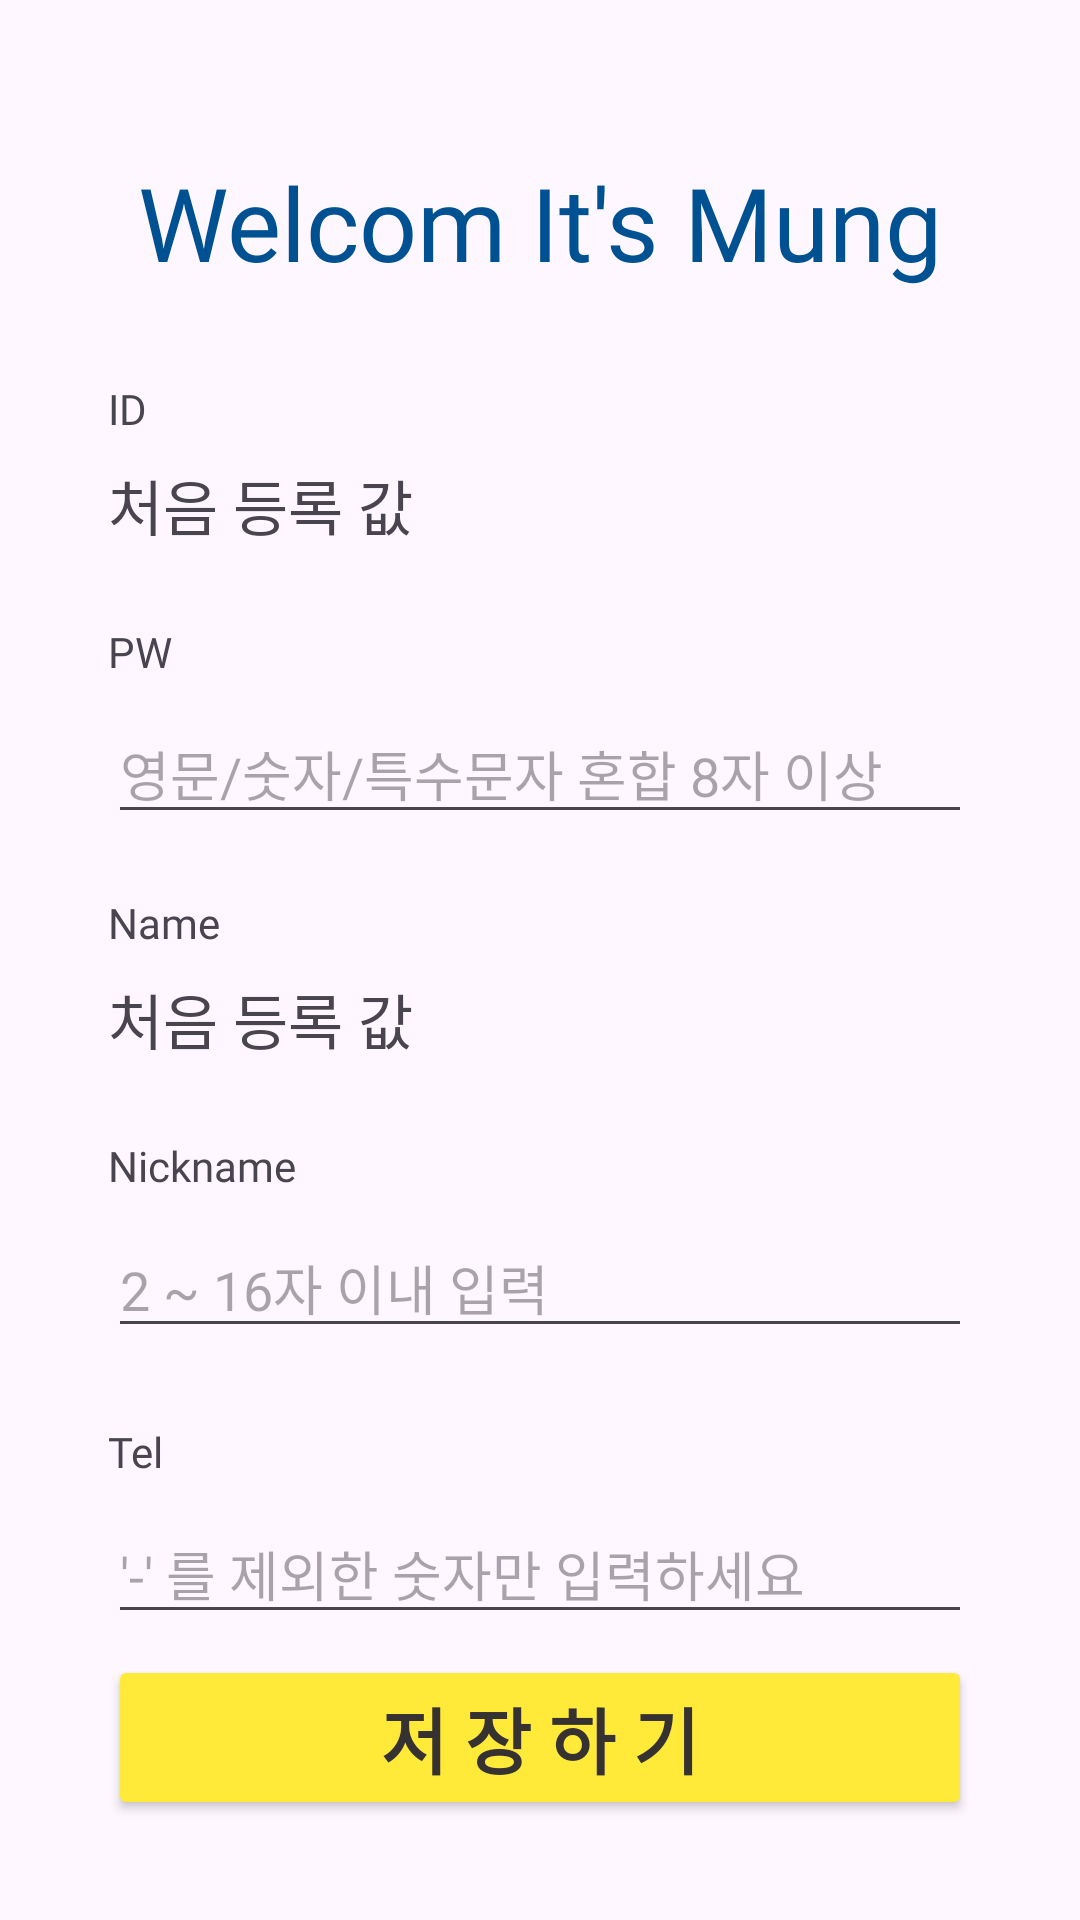

Produce the Android XML layout that renders to this screen, including the resource entries it uses.
<!-- AndroidManifest.xml: application theme Theme.ItsmungApplication -->
<!-- res/layout/activity_user_info.xml -->
<?xml version="1.0" encoding="utf-8"?>
<androidx.constraintlayout.widget.ConstraintLayout xmlns:android="http://schemas.android.com/apk/res/android"
    xmlns:app="http://schemas.android.com/apk/res-auto"
    xmlns:tools="http://schemas.android.com/tools"
    android:layout_width="match_parent"
    android:layout_height="match_parent"
    tools:context=".UserInfoActivity">

    <FrameLayout
        android:id="@+id/fl_user_info_mypage"
        android:layout_width="match_parent"
        android:layout_height="match_parent"
        app:layout_constraintBottom_toBottomOf="parent"
        app:layout_constraintEnd_toEndOf="parent"
        app:layout_constraintStart_toStartOf="parent"
        app:layout_constraintTop_toTopOf="parent" />

    <androidx.constraintlayout.widget.Guideline
        android:id="@+id/guideline14"
        android:layout_width="wrap_content"
        android:layout_height="wrap_content"
        android:orientation="horizontal"
        app:layout_constraintGuide_percent="0.08" />

    <androidx.constraintlayout.widget.Guideline
        android:id="@+id/guideline15"
        android:layout_width="wrap_content"
        android:layout_height="wrap_content"
        android:orientation="vertical"
        app:layout_constraintGuide_percent="0.1" />

    <androidx.constraintlayout.widget.Guideline
        android:id="@+id/guideline16"
        android:layout_width="wrap_content"
        android:layout_height="wrap_content"
        android:orientation="horizontal"
        app:layout_constraintGuide_percent="0.92" />

    <androidx.constraintlayout.widget.Guideline
        android:id="@+id/guideline17"
        android:layout_width="wrap_content"
        android:layout_height="wrap_content"
        android:orientation="vertical"
        app:layout_constraintGuide_percent="0.9" />

    <TextView
        android:id="@+id/textView30"
        android:layout_width="wrap_content"
        android:layout_height="wrap_content"
        android:fontFamily="@font/im_hyemin_bold"
        android:text="Welcom It's Mung"
        android:textColor="@color/blue"
        android:textSize="34sp"
        app:layout_constraintEnd_toStartOf="@+id/guideline17"
        app:layout_constraintStart_toStartOf="@+id/guideline15"
        app:layout_constraintTop_toTopOf="@+id/guideline14" />


    <TextView
        android:id="@+id/textView31"
        android:layout_width="0dp"
        android:layout_height="wrap_content"
        android:layout_marginTop="30dp"
        android:fontFamily="@font/im_hyemin_bold"
        android:text="ID"
        app:layout_constraintEnd_toStartOf="@+id/guideline17"
        app:layout_constraintStart_toStartOf="@+id/guideline15"
        app:layout_constraintTop_toBottomOf="@+id/textView30" />

    <TextView
        android:id="@+id/tv_user_info_id"
        android:layout_width="0dp"
        android:layout_height="wrap_content"
        android:layout_marginTop="8dp"
        android:ems="10"
        android:fontFamily="@font/im_hyemin_bold"
        android:inputType="text"
        android:text="처음 등록 값"
        android:textSize="20dp"
        app:layout_constraintEnd_toEndOf="@+id/textView31"
        app:layout_constraintStart_toStartOf="@+id/textView31"
        app:layout_constraintTop_toBottomOf="@+id/textView31" />

    <TextView
        android:id="@+id/textView33"
        android:layout_width="0dp"
        android:layout_height="wrap_content"
        android:layout_marginTop="25dp"
        android:fontFamily="@font/im_hyemin_bold"
        android:text="PW"
        app:layout_constraintEnd_toStartOf="@+id/guideline17"
        app:layout_constraintStart_toStartOf="@+id/tv_user_info_id"
        app:layout_constraintTop_toBottomOf="@+id/tv_user_info_id" />

    <EditText
        android:id="@+id/et_user_info_pw"
        android:layout_width="0dp"
        android:layout_height="wrap_content"
        android:layout_marginTop="8dp"
        android:ems="10"
        android:hint="영문/숫자/특수문자 혼합 8자 이상"
        android:fontFamily="@font/im_hyemin_bold"
        android:inputType="text"
        app:layout_constraintEnd_toEndOf="@+id/textView33"
        app:layout_constraintStart_toStartOf="@+id/guideline15"
        app:layout_constraintTop_toBottomOf="@+id/textView33" />

    <TextView
        android:id="@+id/textView35"
        android:layout_width="0dp"
        android:layout_height="wrap_content"
        android:layout_marginTop="20dp"
        android:fontFamily="@font/im_hyemin_bold"
        android:text="Name"
        app:layout_constraintEnd_toEndOf="@+id/et_user_info_pw"
        app:layout_constraintStart_toStartOf="@+id/guideline15"
        app:layout_constraintTop_toBottomOf="@+id/et_user_info_pw" />

    <TextView
        android:id="@+id/tv_user_info_name"
        android:layout_width="0dp"
        android:layout_height="wrap_content"
        android:layout_marginTop="8dp"
        android:ems="10"
        android:fontFamily="@font/im_hyemin_bold"
        android:inputType="text"
        android:text="처음 등록 값"
        android:textSize="20dp"
        app:layout_constraintEnd_toEndOf="@+id/textView35"
        app:layout_constraintStart_toStartOf="@+id/textView35"
        app:layout_constraintTop_toBottomOf="@+id/textView35" />

    <TextView
        android:id="@+id/textView37"
        android:layout_width="0dp"
        android:layout_height="wrap_content"
        android:layout_marginTop="25dp"
        android:fontFamily="@font/im_hyemin_bold"
        android:text="Nickname"
        app:layout_constraintEnd_toEndOf="@+id/tv_user_info_name"
        app:layout_constraintStart_toStartOf="@+id/tv_user_info_name"
        app:layout_constraintTop_toBottomOf="@+id/tv_user_info_name" />

    <EditText
        android:id="@+id/et_user_info_nick"
        android:layout_width="0dp"
        android:layout_height="wrap_content"
        android:layout_marginTop="8dp"
        android:fontFamily="@font/im_hyemin_bold"
        android:ems="10"
        android:hint="2 ~ 16자 이내 입력"
        android:inputType="text"
        app:layout_constraintEnd_toEndOf="@+id/textView37"
        app:layout_constraintStart_toStartOf="@+id/textView37"
        app:layout_constraintTop_toBottomOf="@+id/textView37" />

    <TextView
        android:id="@+id/textView39"
        android:layout_width="0dp"
        android:layout_height="wrap_content"
        android:layout_marginTop="25dp"
        android:fontFamily="@font/im_hyemin_bold"
        android:text="Tel"
        app:layout_constraintEnd_toEndOf="@+id/et_user_info_nick"
        app:layout_constraintStart_toStartOf="@+id/et_user_info_nick"
        app:layout_constraintTop_toBottomOf="@+id/et_user_info_nick" />

    <EditText
        android:id="@+id/et_user_info_tel"
        android:layout_width="0dp"
        android:layout_height="wrap_content"
        android:layout_marginTop="8dp"
        android:fontFamily="@font/im_hyemin_bold"
        android:ems="10"
        android:hint="'-' 를 제외한 숫자만 입력하세요"
        android:inputType="text"
        app:layout_constraintEnd_toEndOf="@+id/textView39"
        app:layout_constraintStart_toStartOf="@+id/textView39"
        app:layout_constraintTop_toBottomOf="@+id/textView39"  />


    <Button
        android:id="@+id/btn_user_info_save"
        android:layout_width="0dp"
        android:layout_height="wrap_content"
        android:layout_marginTop="25dp"
        android:backgroundTint="@color/yellow"
        android:fontFamily="@font/im_hyemin_bold"
        android:insetTop="0dp"
        android:insetBottom="0dp"
        android:text="저 장 하 기"
        android:textColor="@color/zete"
        android:textSize="24sp"
        android:textStyle="bold"
        app:layout_constraintBottom_toTopOf="@+id/guideline16"
        app:layout_constraintEnd_toStartOf="@+id/guideline17"
        app:layout_constraintStart_toStartOf="@+id/guideline15"
        app:layout_constraintTop_toBottomOf="@+id/et_user_info_tel" />

</androidx.constraintlayout.widget.ConstraintLayout>
<!-- resources referenced by this layout -->
<resources>
  <color name="blue">#005192</color>
  <color name="yellow">#FFE939</color>
  <color name="zete">#363232</color>
  <style name="Theme.ItsmungApplication" parent="Base.Theme.ItsmungApplication" />
  <style name="Base.Theme.ItsmungApplication" parent="Theme.Material3.DayNight.NoActionBar">
          
          
  
          
          <item name="android:statusBarColor">@color/blue</item>
      </style>
</resources>
